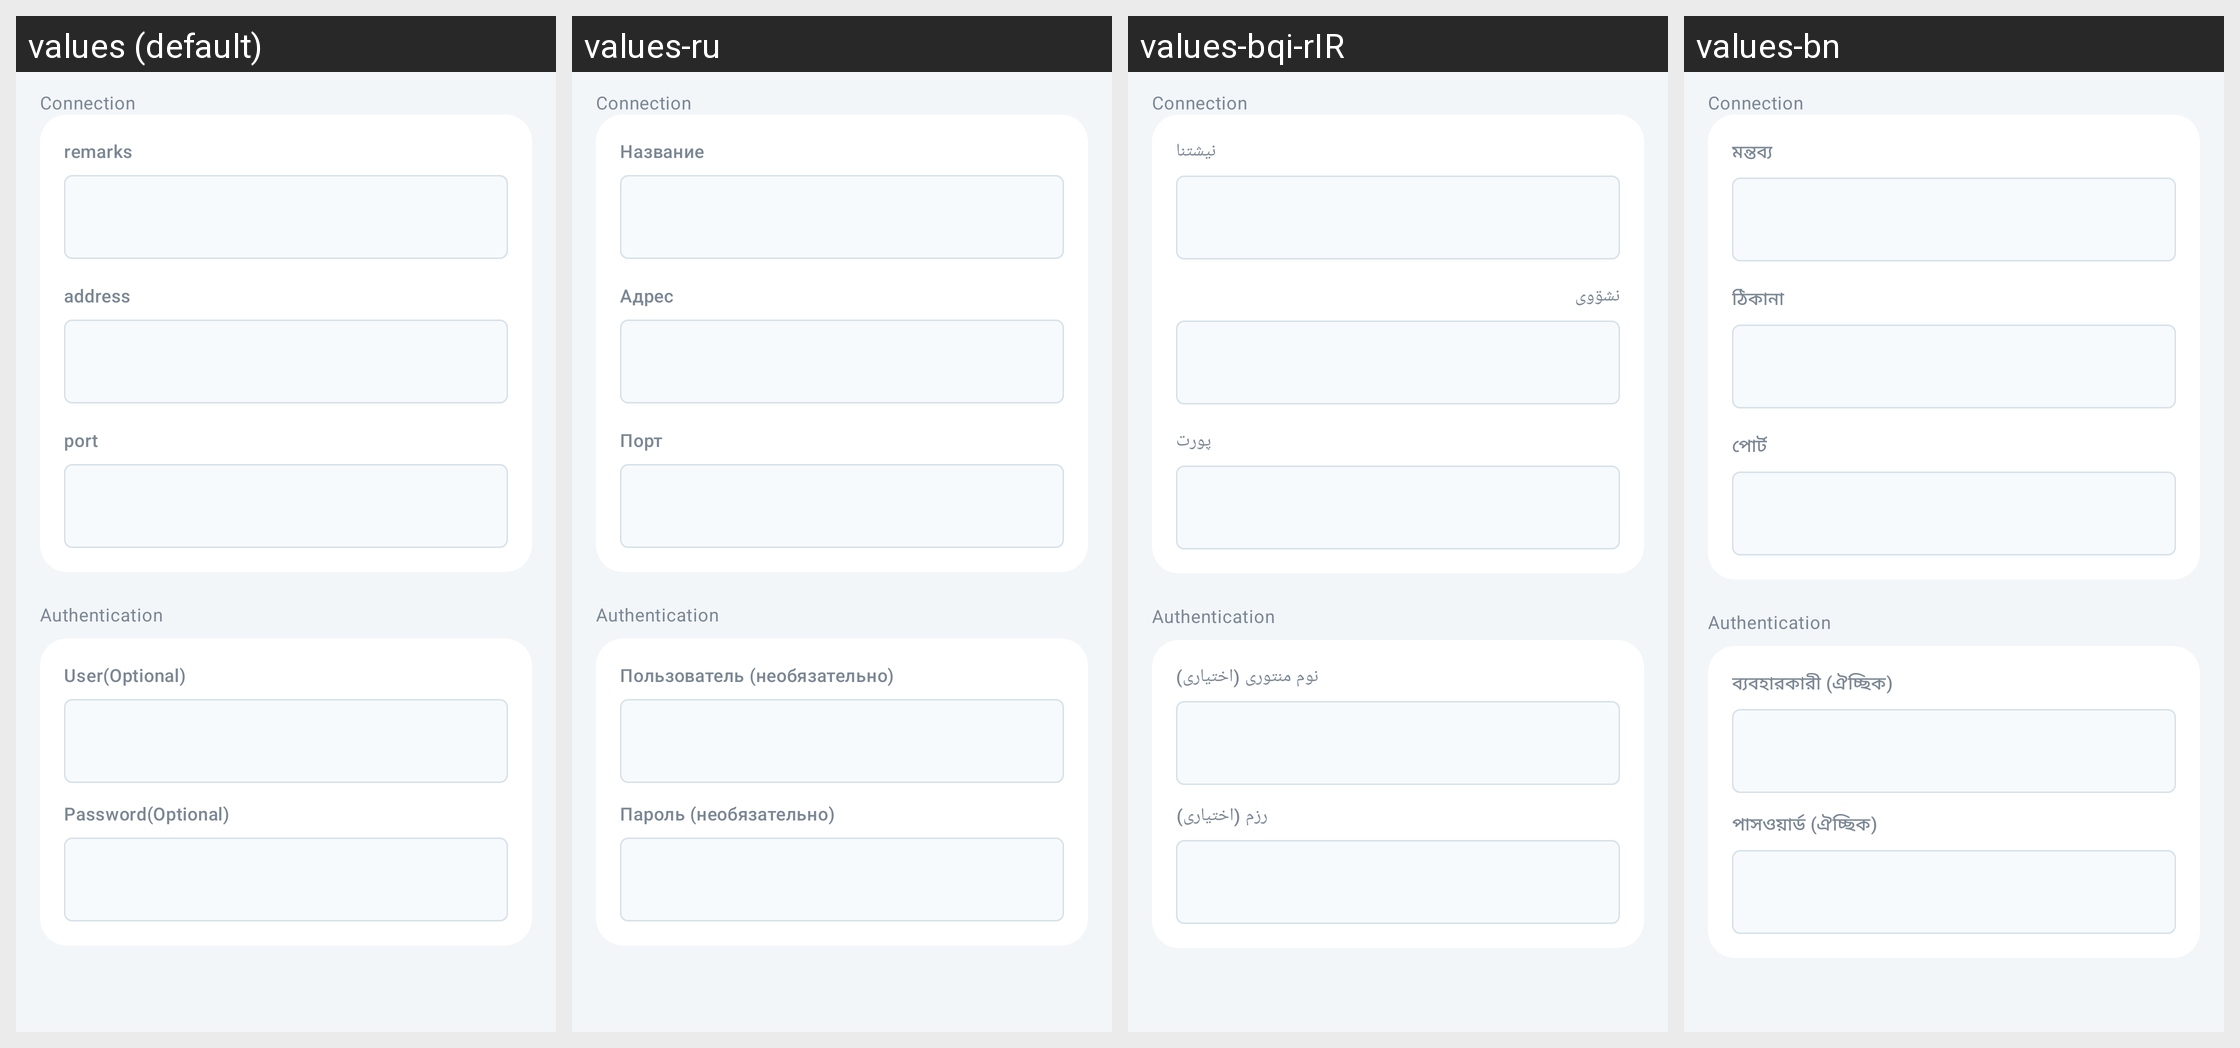

Here is an Android app screen in its default locale and in the app's own translations. Write out the translated-string differences for the strings that appear on this screen.
Android screen res/layout/activity_server_socks.xml rendered under 4 locales, left to right: values (default), values-ru, values-bqi-rIR, values-bn. Device: Nexus 5 (rendered at 1080×1920; each locale shown at half size, 540×960, under a caption strip naming it); theme AppThemeDayNight.NoActionBar.
Other locales in the repository, not shown: values-ar, values-fa, values-vi, values-zh-rCN, values-zh-rTW.
Strings drawn on this screen, with the default value and each locale's value (text and hints the layout hard-codes, and strings that could not be matched under every locale, appear in the picture but are not listed):

server_group_connection
  values: Connection
  values-ru: Connection  [not translated; the default value is used]
  values-bqi-rIR: Connection  [not translated; the default value is used]
  values-bn: Connection  [not translated; the default value is used]

server_group_identity
  values: Authentication
  values-ru: Authentication  [not translated; the default value is used]
  values-bqi-rIR: Authentication  [not translated; the default value is used]
  values-bn: Authentication  [not translated; the default value is used]

server_lab_security4
  values: User(Optional)
  values-ru: Пользователь (необязательно)
  values-bqi-rIR: نوم منتوری (اختیاری)
  values-bn: ব্যবহারকারী (ঐচ্ছিক)

server_lab_id4
  values: Password(Optional)
  values-ru: Пароль (необязательно)
  values-bqi-rIR: رزم (اختیاری)
  values-bn: পাসওয়ার্ড (ঐচ্ছিক)

server_lab_remarks
  values: remarks
  values-ru: Название
  values-bqi-rIR: نیشتنا
  values-bn: মন্তব্য

server_lab_address3
  values: address
  values-ru: Адрес
  values-bqi-rIR: نشۊوی
  values-bn: ঠিকানা

server_lab_port3
  values: port
  values-ru: Порт
  values-bqi-rIR: پورت
  values-bn: পোর্ট
